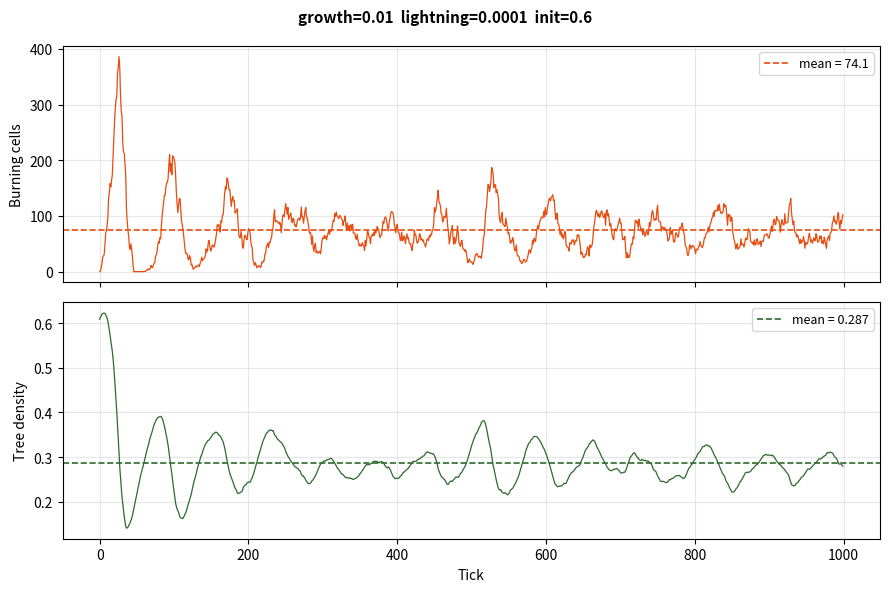

The matplotlib source for this figure:
"""
Wildfire Simulation — Cellular Automaton
=========================================
A simple forest-fire model on a 2-D grid with three cell states:

    EMPTY (0) — bare ground
    TREE  (1) — living tree
    FIRE  (2) — burning tree

Transition rules (applied simultaneously each step):
    FIRE  → EMPTY  (burned-out cell)
    TREE  → FIRE   if at least one of the 8 Moore neighbours is on fire,
                   OR a lightning strike occurs (probability p_lightning)
    EMPTY → TREE   with probability p_growth

Boundary conditions: closed (fixed). Cells outside the grid are treated
as EMPTY, so fire cannot wrap around the edges.

Usage examples
--------------
Single run (shows animation + time-series plots):
    python wildfire.py --growth 0.01 --lightning 0.0001 --init 0.6

Parameter sweep (all combinations, table + one plot window per combo):
    python wildfire.py --sweep-growth 0.005,0.01,0.02 \
                       --sweep-lightning 0.0001,0.0005 \
                       --init 0.6

Any mix of fixed and swept parameters is allowed.
"""

import argparse
import itertools

import numpy as np
import matplotlib.pyplot as plt
import matplotlib.colors as mcolors
from matplotlib.animation import FuncAnimation
from matplotlib.patches import Patch

# ---------------------------------------------------------------------------
# Constants
# ---------------------------------------------------------------------------
EMPTY = 0
TREE  = 1
FIRE  = 2

N    = 100   # grid size (N × N)
TICKS = 1000  # simulation duration

# Colour map: EMPTY = dark brown, TREE = forest green, FIRE = orange-red
CMAP = mcolors.ListedColormap(["#3b2a1a", "#2d6a2d", "#e84c0e"])
NORM = mcolors.BoundaryNorm([-0.5, 0.5, 1.5, 2.5], CMAP.N)


# ---------------------------------------------------------------------------
# Core model functions  (unchanged from previous version)
# ---------------------------------------------------------------------------

def init_grid(p_tree: float) -> np.ndarray:
    """
    Create a new N×N grid with trees placed randomly.

    Parameters
    ----------
    p_tree : float
        Probability [0, 1] that any given cell starts as a TREE.

    Returns
    -------
    np.ndarray, shape (N, N), dtype int
    """
    return np.random.choice(
        [EMPTY, TREE],
        size=(N, N),
        p=[1.0 - p_tree, p_tree],
    )


def count_burning_neighbours(fire_mask: np.ndarray) -> np.ndarray:
    """
    Count how many of the 8 Moore neighbours of each cell are on fire.

    Boundary condition: closed — cells outside the grid count as EMPTY.

    Parameters
    ----------
    fire_mask : np.ndarray, shape (N, N), dtype int

    Returns
    -------
    np.ndarray, shape (N, N), dtype int
    """
    padded = np.pad(fire_mask, pad_width=1, mode="constant", constant_values=0)
    neighbours = np.zeros((N, N), dtype=int)
    for di in (-1, 0, 1):
        for dj in (-1, 0, 1):
            if di == 0 and dj == 0:
                continue
            neighbours += padded[1 + di : N + 1 + di, 1 + dj : N + 1 + dj]
    return neighbours


def step(grid: np.ndarray, p_growth: float, p_lightning: float) -> np.ndarray:
    """
    Advance the simulation by one time step.

    Parameters
    ----------
    grid : np.ndarray, shape (N, N)
    p_growth : float
    p_lightning : float

    Returns
    -------
    np.ndarray, shape (N, N)
    """
    new_grid   = grid.copy()
    rnd        = np.random.random((N, N))
    fire_mask  = (grid == FIRE).astype(int)
    burning_nb = count_burning_neighbours(fire_mask)

    new_grid[grid == FIRE] = EMPTY                                         # FIRE  → EMPTY
    ignites = (grid == TREE) & ((burning_nb > 0) | (rnd < p_lightning))
    new_grid[ignites] = FIRE                                               # TREE  → FIRE
    grows   = (grid == EMPTY) & (rnd < p_growth)
    new_grid[grows] = TREE                                                 # EMPTY → TREE

    return new_grid


# ---------------------------------------------------------------------------
# Simulation runner
# ---------------------------------------------------------------------------

def run_simulation(p_growth: float, p_lightning: float, p_init: float
                   ) -> tuple[list[float], list[float]]:
    """
    Run the simulation for TICKS steps and record per-tick statistics.

    Parameters
    ----------
    p_growth : float
    p_lightning : float
    p_init : float

    Returns
    -------
    fire_sizes : list[float]
        Number of burning cells at each tick.
    tree_densities : list[float]
        Fraction of cells that are trees at each tick.
    """
    grid           = init_grid(p_init)
    fire_sizes     = []
    tree_densities = []

    for _ in range(TICKS):
        fire_sizes.append(float(np.sum(grid == FIRE)))
        tree_densities.append(float(np.sum(grid == TREE)) / N ** 2)
        grid = step(grid, p_growth, p_lightning)

    return fire_sizes, tree_densities


# ---------------------------------------------------------------------------
# Plotting
# ---------------------------------------------------------------------------

def plot_results(p_growth: float, p_lightning: float, p_init: float,
                 fire_sizes: list[float], tree_densities: list[float]) -> None:
    """
    Show a two-panel time-series plot for a single parameter combination.

    Parameters
    ----------
    p_growth, p_lightning, p_init : float
        Parameters used for this run (shown in the title).
    fire_sizes : list[float]
    tree_densities : list[float]
    """
    ticks = range(TICKS)
    fig, (ax1, ax2) = plt.subplots(2, 1, figsize=(9, 6), sharex=True)
    fig.suptitle(
        f"growth={p_growth}  lightning={p_lightning}  init={p_init}",
        fontsize=11, fontweight="bold",
    )

    ax1.plot(ticks, fire_sizes, color="#e84c0e", linewidth=0.9)
    ax1.axhline(np.mean(fire_sizes), color="#e84c0e", linestyle="--",
                linewidth=1.2, label=f"mean = {np.mean(fire_sizes):.1f}")
    ax1.set_ylabel("Burning cells")
    ax1.legend(fontsize=9)
    ax1.grid(True, alpha=0.3)

    ax2.plot(ticks, tree_densities, color="#2d6a2d", linewidth=0.9)
    ax2.axhline(np.mean(tree_densities), color="#2d6a2d", linestyle="--",
                linewidth=1.2, label=f"mean = {np.mean(tree_densities):.3f}")
    ax2.set_ylabel("Tree density")
    ax2.set_xlabel("Tick")
    ax2.legend(fontsize=9)
    ax2.grid(True, alpha=0.3)

    plt.tight_layout()


# ---------------------------------------------------------------------------
# Argument parsing helpers
# ---------------------------------------------------------------------------

def parse_float_list(value: str) -> list[float]:
    """Parse a comma-separated string of floats, e.g. '0.01,0.02,0.05'."""
    return [float(v) for v in value.split(",")]


def build_parser() -> argparse.ArgumentParser:
    """Build and return the CLI argument parser."""
    p = argparse.ArgumentParser(
        description="Wildfire cellular automaton simulation.",
        formatter_class=argparse.ArgumentDefaultsHelpFormatter,
    )
    # Single-value parameters
    p.add_argument("--growth",    type=float, default=0.01,
                   help="Tree growth probability (EMPTY → TREE).")
    p.add_argument("--lightning", type=float, default=0.0001,
                   help="Lightning probability (TREE → FIRE).")
    p.add_argument("--init",      type=float, default=0.6,
                   help="Initial tree density.")

    # Sweep overrides (comma-separated lists)
    p.add_argument("--sweep-growth",    type=parse_float_list, default=None,
                   metavar="v1,v2,...",
                   help="Sweep over these growth values.")
    p.add_argument("--sweep-lightning", type=parse_float_list, default=None,
                   metavar="v1,v2,...",
                   help="Sweep over these lightning values.")
    p.add_argument("--sweep-init",      type=parse_float_list, default=None,
                   metavar="v1,v2,...",
                   help="Sweep over these init-density values.")
    return p


# ---------------------------------------------------------------------------
# Main
# ---------------------------------------------------------------------------

def main() -> None:
    """Entry point: parse arguments, run simulation(s), print table, show plots."""
    args = build_parser().parse_args()

    # Build the list of (growth, lightning, init) combinations to run
    growth_values    = args.sweep_growth    or [args.growth]
    lightning_values = args.sweep_lightning or [args.lightning]
    init_values      = args.sweep_init      or [args.init]

    combos = list(itertools.product(growth_values, lightning_values, init_values))
    is_sweep = len(combos) > 1

    # Table header
    print(f"\n{'growth':>10} {'lightning':>12} {'init':>6} "
          f"{'mean_fire':>12} {'mean_tree_density':>18}")
    print("-" * 64)

    for p_growth, p_lightning, p_init in combos:
        fire_sizes, tree_densities = run_simulation(p_growth, p_lightning, p_init)

        mean_fire = np.mean(fire_sizes)
        mean_tree = np.mean(tree_densities)

        print(f"{p_growth:>10.4f} {p_lightning:>12.5f} {p_init:>6.2f} "
              f"{mean_fire:>12.2f} {mean_tree:>18.4f}")

        plot_results(p_growth, p_lightning, p_init, fire_sizes, tree_densities)

    print()
    plt.show()  # open all plot windows at once — blocks only here


if __name__ == "__main__":
    main()
